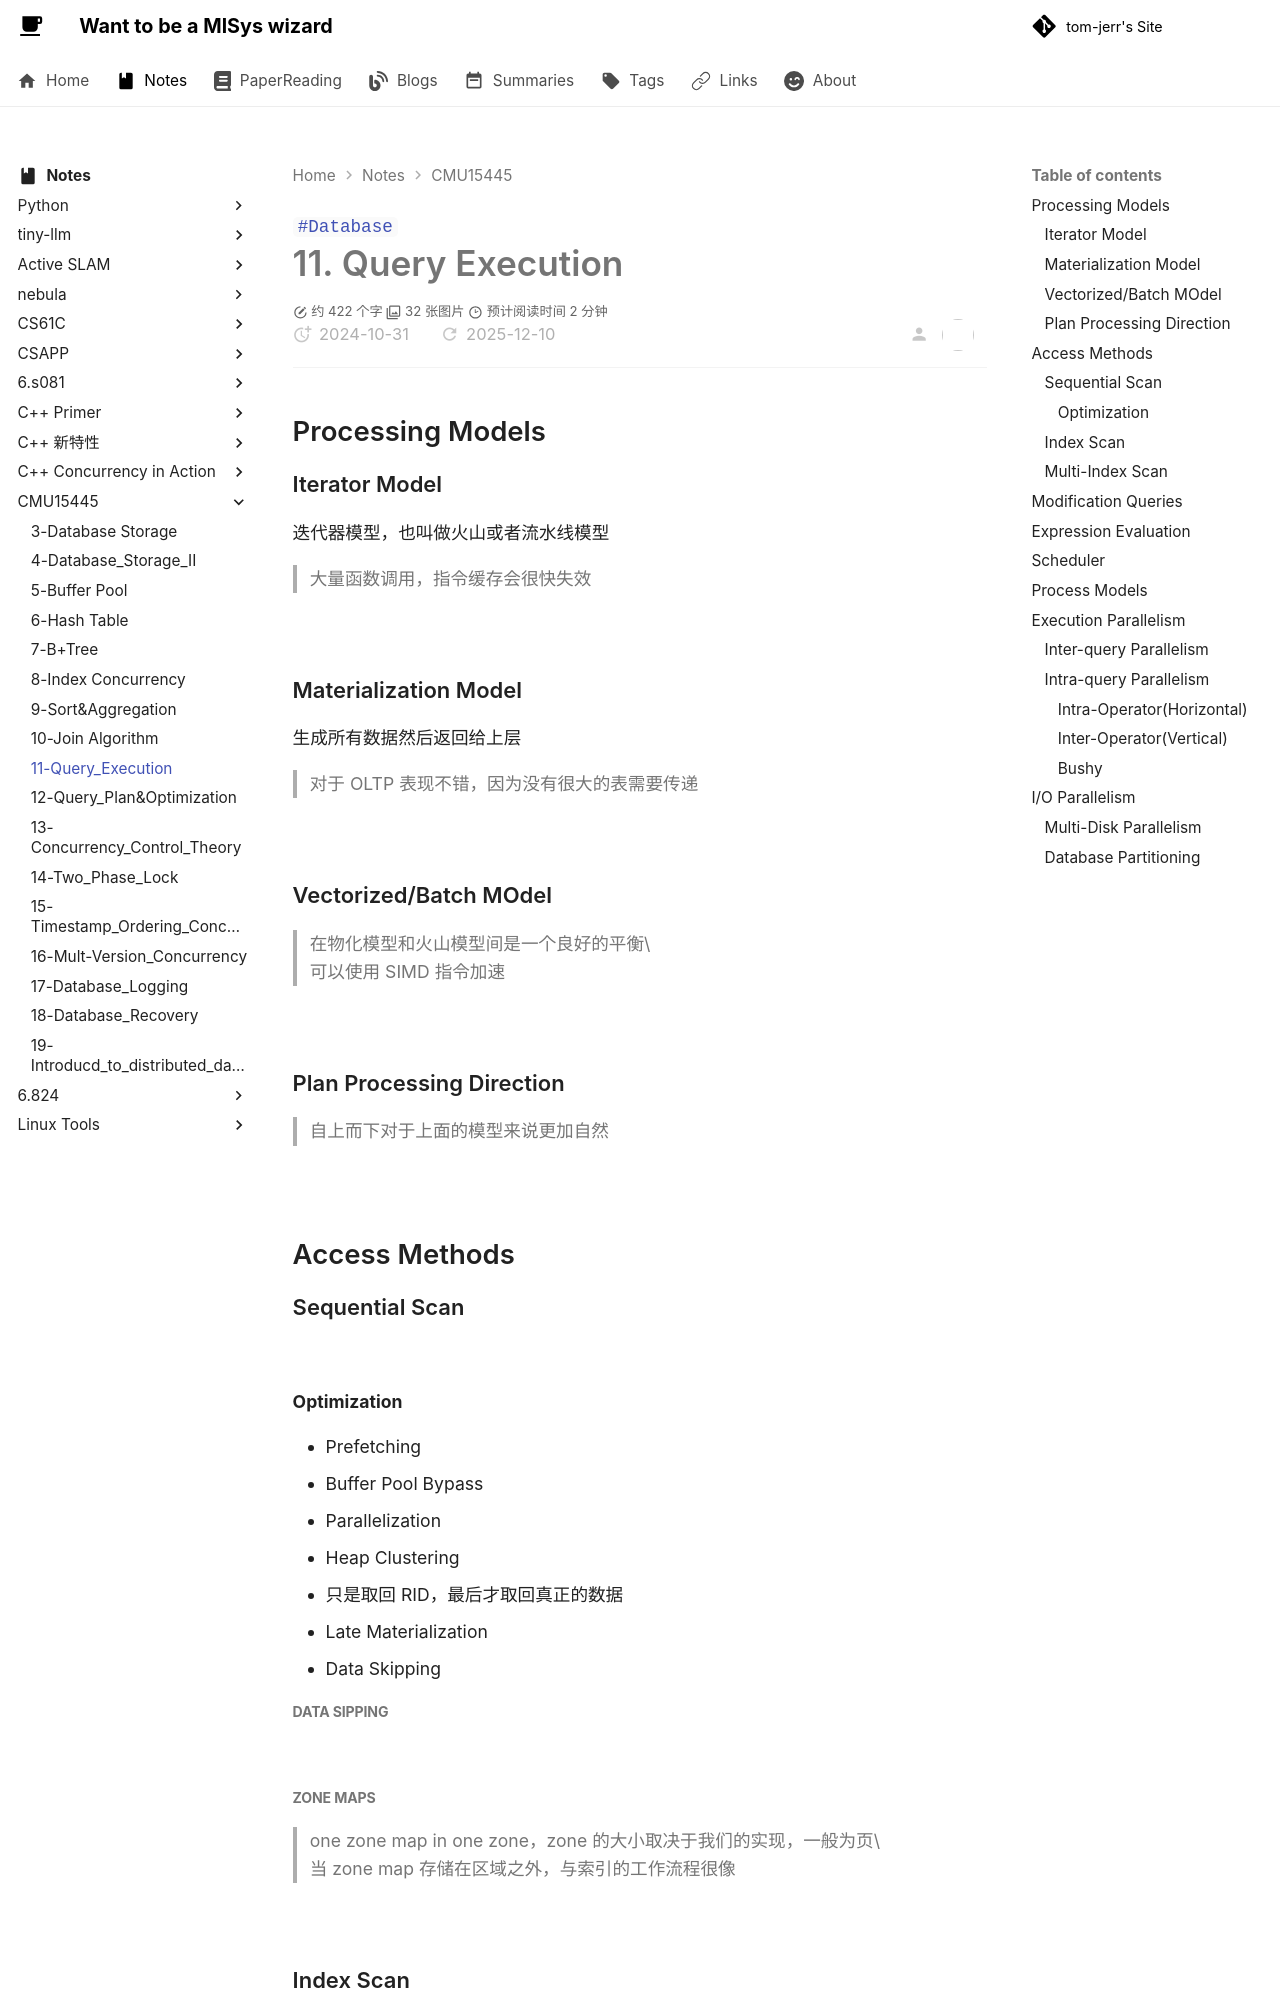

repository: tom-jerr/tom-jerr.github.io · page: notes/CMU15445/11-Query_Execution/index.html · generator: mkdocs

---

title: 11 Query Execution
created: 2024-10-31
tags:

- Database

---

# 11. Query Execution

## Processing Models

### Iterator Model

迭代器模型，也叫做火山或者流水线模型

> 大量函数调用，指令缓存会很快失效

![](https://github.com/tom-jerr/MyblogImg/raw/15445/iterator_model.png)

### Materialization Model

生成所有数据然后返回给上层

> 对于 OLTP 表现不错，因为没有很大的表需要传递

![](https://github.com/tom-jerr/MyblogImg/raw/15445/mater_model.png)

### Vectorized/Batch MOdel

> 在物化模型和火山模型间是一个良好的平衡\
> 可以使用 SIMD 指令加速

![](https://github.com/tom-jerr/MyblogImg/raw/15445/vector_model.png)

### Plan Processing Direction

> 自上而下对于上面的模型来说更加自然

![](https://github.com/tom-jerr/MyblogImg/raw/15445/plan_processing.png)

## Access Methods

### Sequential Scan

![](https://github.com/tom-jerr/MyblogImg/raw/15445/seqscan.png)

#### Optimization

- Prefetching
- Buffer Pool Bypass
- Parallelization
- Heap Clustering
  - 只是取回 RID，最后才取回真正的数据
- Late Materialization
- Data Skipping

##### Data Sipping

![](https://github.com/tom-jerr/MyblogImg/raw/15445/data_skipping.png)

###### ZONE MAPS

> one zone map in one zone，zone 的大小取决于我们的实现，一般为页\
> 当 zone map 存储在区域之外，与索引的工作流程很像

![](https://github.com/tom-jerr/MyblogImg/raw/15445/zone_maps.png)

### Index Scan

![](https://github.com/tom-jerr/MyblogImg/raw/15445/index_scan.png)

### Multi-Index Scan

![](https://github.com/tom-jerr/MyblogImg/raw/15445/multiindex_scan.png)

## Modification Queries

> Halloween problem: 跟踪已经修改过的 record id，一般在操作符内部使用数据结构来跟踪，避免下一次再次修改
> materailization 不会有这样的问题

![](https://github.com/tom-jerr/MyblogImg/raw/15445/modified_query.png)
